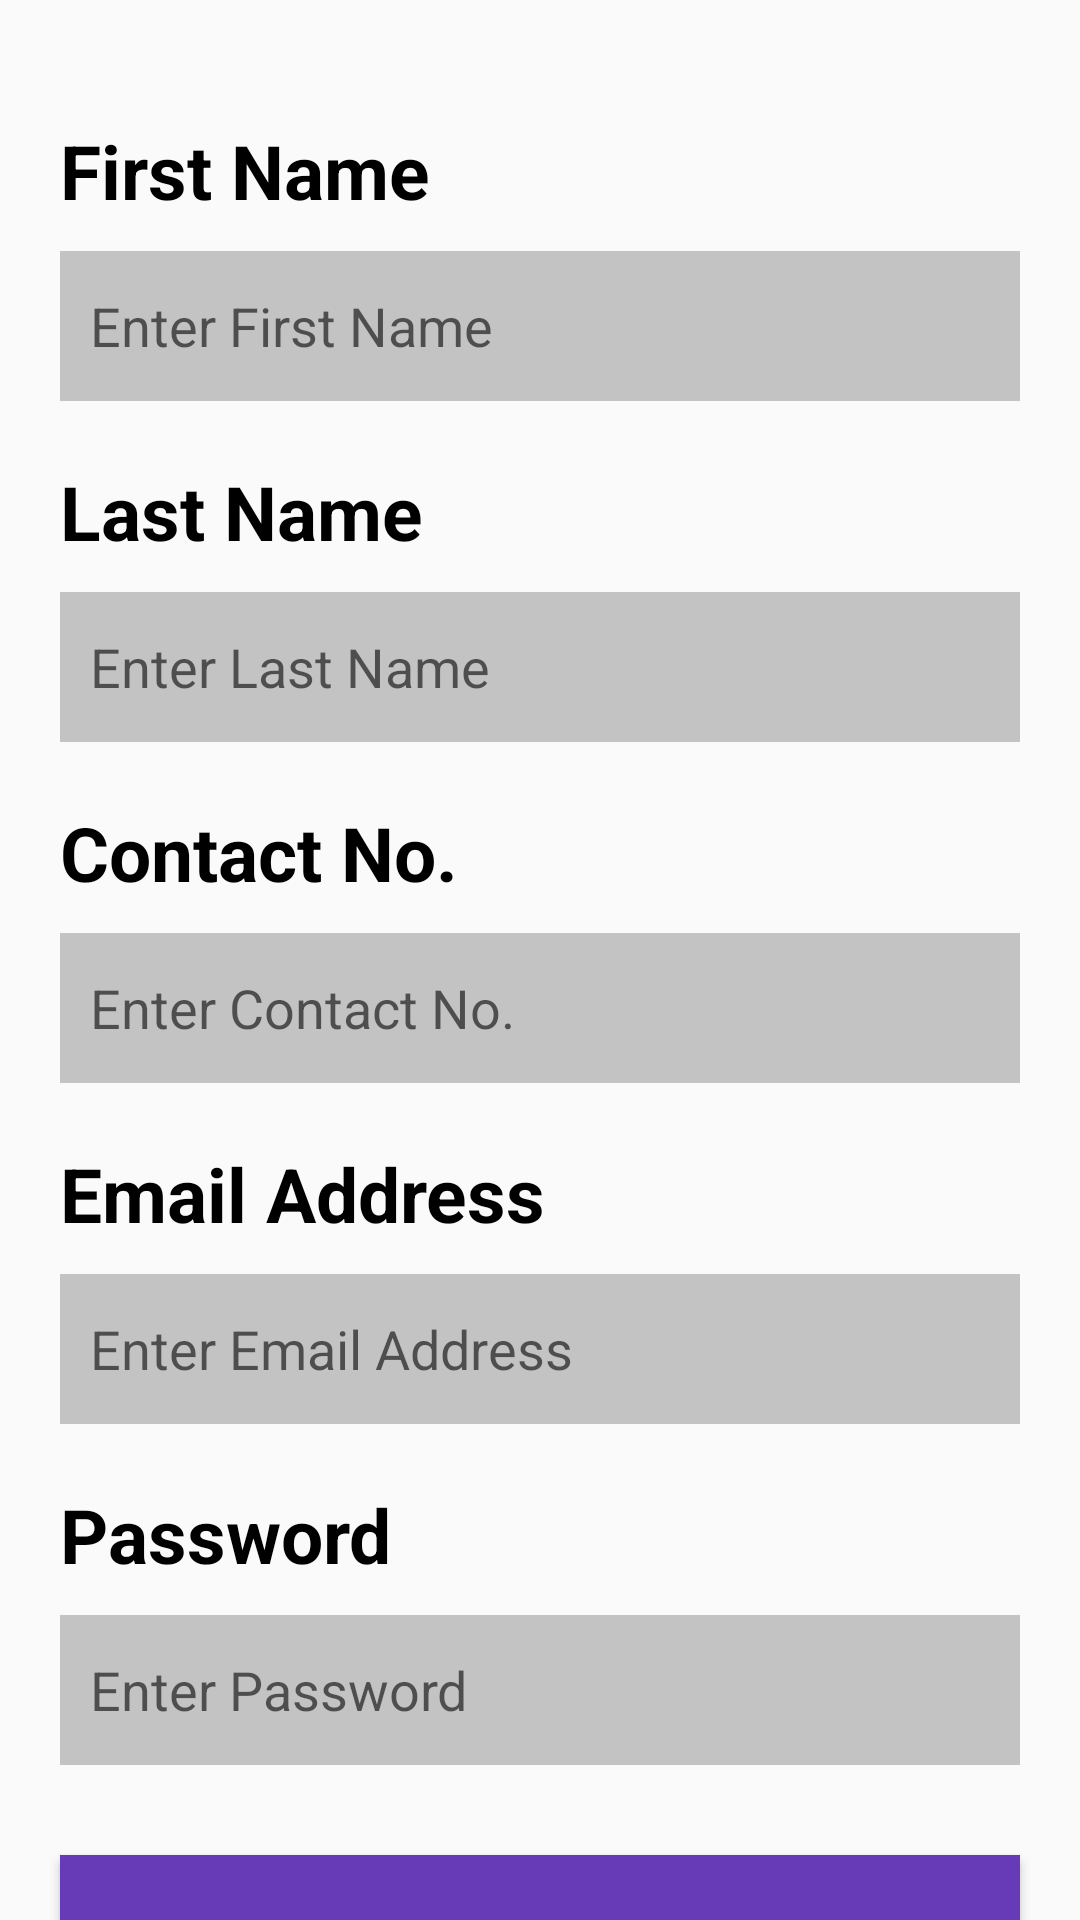

This screen was rendered from an Android layout file. Write that file and the resources it references.
<!-- AndroidManifest.xml: application theme Theme.AridApplication -->
<!-- res/layout/activity_sign_up.xml -->
<?xml version="1.0" encoding="utf-8"?>
<LinearLayout xmlns:android="http://schemas.android.com/apk/res/android"
    xmlns:app="http://schemas.android.com/apk/res-auto"
    xmlns:tools="http://schemas.android.com/tools"
    android:layout_width="match_parent"
    android:layout_height="match_parent"
    android:orientation="vertical"
    tools:context=".SignUp">

    <TextView
        android:id="@+id/tvFirstName"
        android:layout_width="wrap_content"
        android:layout_height="wrap_content"
        android:text="@string/first_name"
        android:textColor="@color/black"
        android:textSize="25sp"
        android:layout_marginStart="20dp"
        android:layout_marginTop="40dp"
        android:textStyle="bold"
        />

    <EditText
        android:id="@+id/etFirstName"
        android:layout_width="match_parent"
        android:layout_height="50dp"
        android:hint="@string/first_name_hint"
        android:layout_marginTop="10dp"
        android:layout_marginStart="20dp"
        android:layout_marginEnd="20dp"
        android:paddingLeft="10dp"
        android:paddingRight="10dp"
        android:background="@drawable/custom_et"
        />

    <TextView
        android:id="@+id/tvLastName"
        android:layout_width="wrap_content"
        android:layout_height="wrap_content"
        android:text="@string/last_name"
        android:textColor="@color/black"
        android:textSize="25sp"
        android:layout_marginStart="20dp"
        android:layout_marginTop="20dp"
        android:textStyle="bold"
        />

    <EditText
        android:id="@+id/etLastName"
        android:layout_width="match_parent"
        android:layout_height="50dp"
        android:hint="@string/last_name_hint"
        android:layout_marginTop="10dp"
        android:layout_marginStart="20dp"
        android:layout_marginEnd="20dp"
        android:paddingLeft="10dp"
        android:paddingRight="10dp"
        android:background="@drawable/custom_et"
        />
    <TextView
        android:id="@+id/tvPhone"
        android:layout_width="wrap_content"
        android:layout_height="wrap_content"
        android:text="@string/phone"
        android:textColor="@color/black"
        android:textSize="25sp"
        android:layout_marginStart="20dp"
        android:layout_marginTop="20dp"
        android:textStyle="bold"
        />
    <EditText
        android:id="@+id/etContact"
        android:layout_width="match_parent"
        android:layout_height="50dp"
        android:inputType="phone"
        android:hint="@string/phone_hint"
        android:layout_marginTop="10dp"
        android:layout_marginStart="20dp"
        android:layout_marginEnd="20dp"
        android:paddingLeft="10dp"
        android:paddingRight="10dp"
        android:background="@drawable/custom_et"
        />
    <TextView
        android:id="@+id/tvEmail"
        android:layout_width="wrap_content"
        android:layout_height="wrap_content"
        android:text="@string/email"
        android:textColor="@color/black"
        android:textSize="25sp"
        android:layout_marginStart="20dp"
        android:layout_marginTop="20dp"
        android:textStyle="bold"
        />
    <EditText
        android:id="@+id/etEmail"
        android:layout_width="match_parent"
        android:layout_height="50dp"
        android:inputType="textEmailAddress"
        android:hint="@string/email_hint"
        android:layout_marginTop="10dp"
        android:layout_marginStart="20dp"
        android:layout_marginEnd="20dp"
        android:paddingLeft="10dp"
        android:paddingRight="10dp"
        android:background="@drawable/custom_et"
        />
    <TextView
        android:id="@+id/tvPassword"
        android:layout_width="wrap_content"
        android:layout_height="wrap_content"
        android:text="@string/password"
        android:textColor="@color/black"
        android:textSize="25sp"
        android:layout_marginStart="20dp"
        android:layout_marginTop="20dp"
        android:textStyle="bold"
        />
    <EditText
        android:id="@+id/etPassword"
        android:layout_width="match_parent"
        android:layout_height="50dp"
        android:inputType="textPassword"
        android:hint="@string/password_hint"
        android:layout_marginTop="10dp"
        android:layout_marginStart="20dp"
        android:layout_marginEnd="20dp"
        android:paddingLeft="10dp"
        android:paddingRight="10dp"
        android:background="@drawable/custom_et"
        />
    <Button
        android:id="@+id/btnLogin"
        android:layout_width="match_parent"
        android:layout_height="55dp"
        android:layout_marginTop="30dp"
        android:layout_marginStart="20dp"
        android:layout_marginEnd="20dp"
        android:text="@string/sing_up_btn"
        android:textColor="@color/white"
        android:background="@drawable/custom_btn"
        android:textAllCaps="false"
        />

</LinearLayout>
<!-- resources referenced by this layout -->
<resources>
  <color name="black">#000000</color>
  <color name="white">#FFFFFF</color>
  <!-- drawable custom_btn (drawable) -->
  <?xml version="1.0" encoding="utf-8"?>
  <shape xmlns:android="http://schemas.android.com/apk/res/android">
  
      <solid
          android:color="#673AB7"
          />
  </shape>
  <!-- drawable custom_et (drawable) -->
  <?xml version="1.0" encoding="utf-8"?>
  <shape xmlns:android="http://schemas.android.com/apk/res/android">
  
      <solid
          android:color="#c3c3c3"
          />
  </shape>
  <string name="email">Email Address</string>
  <string name="email_hint">Enter Email Address</string>
  <string name="first_name">First Name</string>
  <string name="first_name_hint">Enter First Name</string>
  <string name="last_name">Last Name</string>
  <string name="last_name_hint">Enter Last Name</string>
  <string name="password">Password</string>
  <string name="password_hint">Enter Password</string>
  <string name="phone">Contact No.</string>
  <string name="phone_hint">Enter Contact No.</string>
  <string name="sing_up_btn">Sign Up</string>
  <style name="Theme.AridApplication" parent="Theme.AppCompat.Light.DarkActionBar">
          
          <item name="colorPrimary">@color/purple_500</item>
          <item name="colorPrimaryVariant">@color/purple_700</item>
          <item name="colorOnPrimary">@color/white</item>
          
          <item name="colorSecondary">@color/teal_200</item>
          <item name="colorSecondaryVariant">@color/teal_700</item>
          <item name="colorOnSecondary">@color/black</item>
          
          <item name="android:statusBarColor" tools:targetApi="l">?attr/colorPrimaryVariant</item>
          
      </style>
  <color name="purple_500">#FF6200EE</color>
  <color name="purple_700">#FF3700B3</color>
  <color name="teal_200">#FF03DAC5</color>
  <color name="teal_700">#FF018786</color>
</resources>
